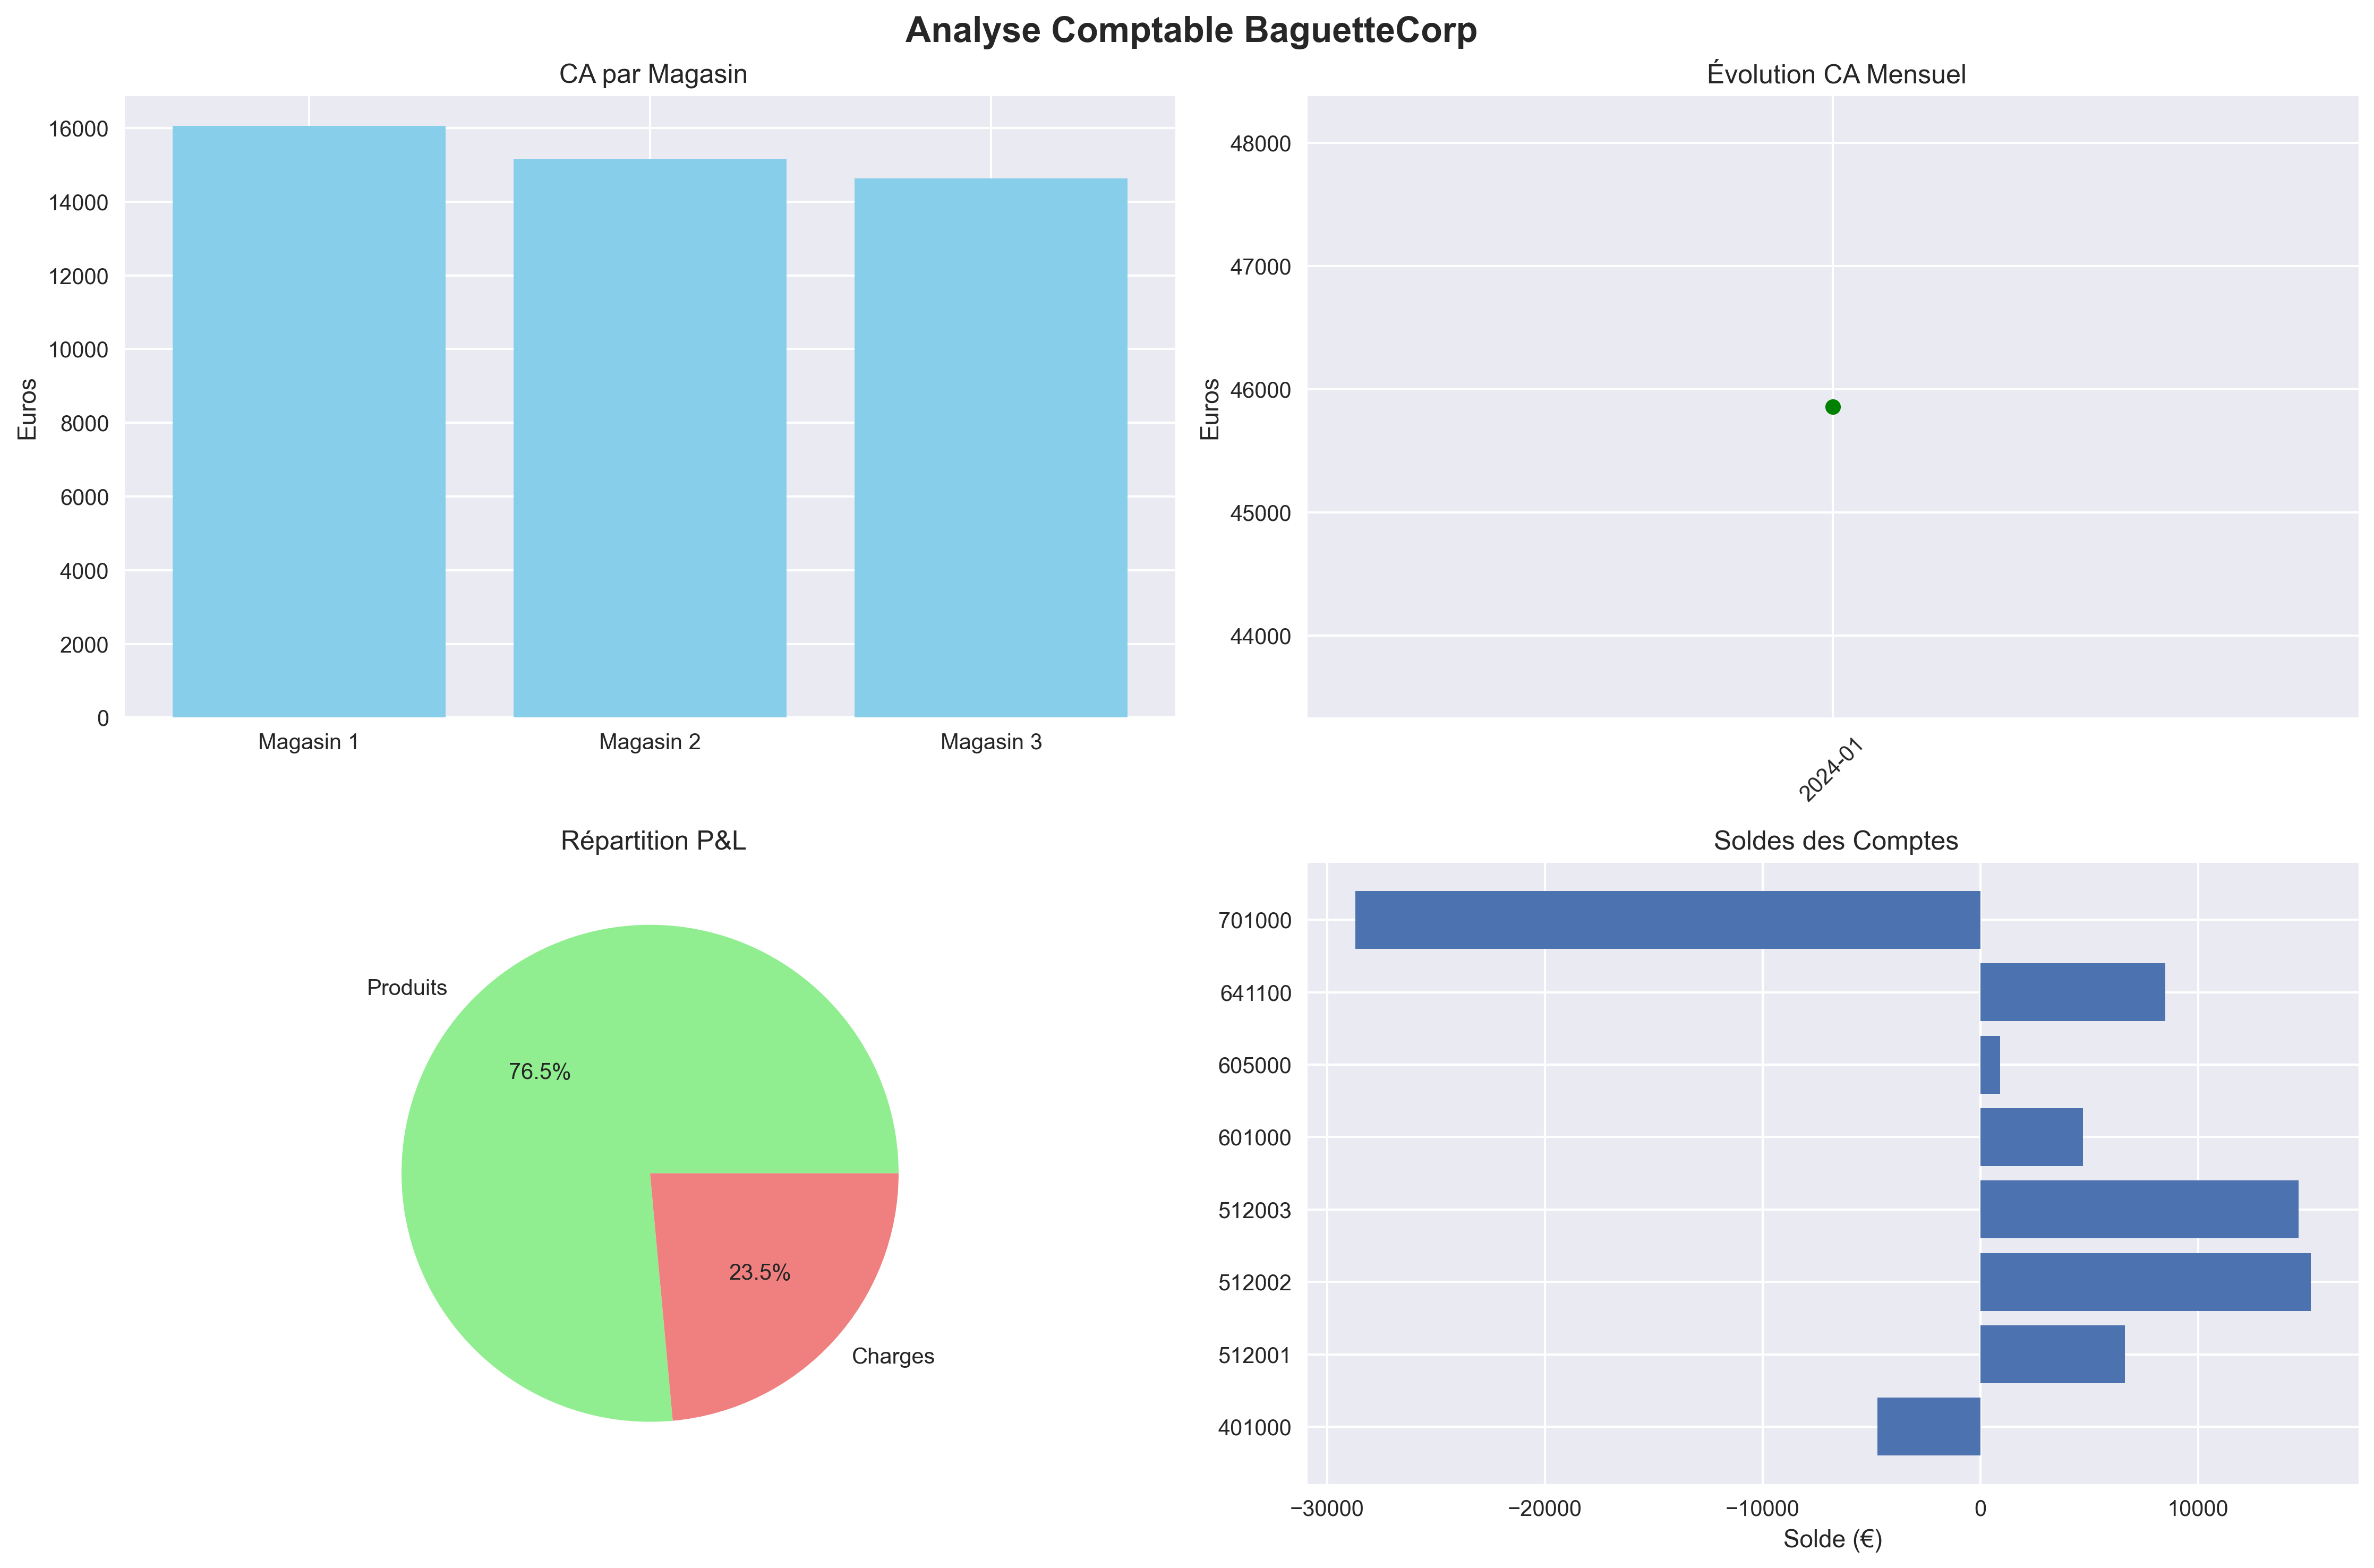

Reproduce this figure in Python.
import pandas as pd
import matplotlib.pyplot as plt
import seaborn as sns
import os




# CHARGER LES DONNÉES
journal = pd.read_excel('journal_comptable.xlsx')
journal['Date'] = pd.to_datetime(journal['Date'])
journal['Compte'] = journal['Compte'].astype(str)

if not os.path.exists('journal_comptable.xlsx'):
    print("⚠️ Fichier 'journal_comptable.xlsx' introuvable. Vérifie le nom ou l'emplacement.")
    exit()
    
class AnalyseComptable:
    """
    Classe pour faire des analyses comptables
    (comme une calculatrice comptable intelligente)
    """
    def __init__(self, journal):
        self.journal = journal
        
        
    def balance_comptable(self):
        """Crée la balance (résumé de tous les comptes)"""
        
        balance = self.journal.groupby('Compte').agg({
        'Debit': 'sum',
        'Credit': 'sum'
        }).reset_index()
        
        balance['Solde'] = balance['Debit'] - balance['Credit']
        balance = balance.sort_values('Compte')
        
        return balance
    
    
    def compte_resultat(self):
        
        """Crée le compte de résultat (bénéfices/pertes)"""
        
        # Produits (comptes 7xxxxx)
        produits = self.journal[self.journal['Compte'].str.startswith('7')]
        total_produits = produits['Credit'].sum()
        
        # Charges (comptes 6xxxxx)
        charges = self.journal[self.journal['Compte'].str.startswith('6')]
        total_charges = charges['Debit'].sum()
        
        # Résultat
        resultat = total_produits - total_charges
        
        return {
            'Produits': total_produits,
            'Charges': total_charges,
            'Resultat': resultat,
            'Marge': (resultat / total_produits * 100) if total_produits > 0 else 0
        }
        
    
    def ventes_par_magasin(self):
        """Analyse des ventes par magasin"""
        
        ventes = self.journal[
        (self.journal['Compte'].str.startswith('701')) &
        (self.journal['Credit'] > 0)
        ].copy()
        ventes_magasin = ventes.groupby('Magasin')['Credit'].sum().reset_index()
        ventes_magasin.columns = ['Magasin', 'Chiffre_Affaires']
        ventes_magasin = ventes_magasin.sort_values('Chiffre_Affaires', ascending=False)
        
        return ventes_magasin
    
    
    def evolution_ca_mensuel(self):
        
        """Évolution du chiffre d'affaires mensuel"""
        
        ventes = self.journal[
        (self.journal['Compte'].str.startswith('701')) &
        (self.journal['Credit'] > 0)
        ].copy()
        
        ventes['Mois'] = ventes['Date'].dt.to_period('M').astype(str)

        ca_mensuel = ventes.groupby('Mois')['Credit'].sum().reset_index()
        ca_mensuel.columns = ['Mois', 'Chiffre_Affaires']
        
        return ca_mensuel
    
    
# LANCER LES ANALYSES
print(" Analyse comptable de BaguetteCorp")
print("=" * 50)
analyseur = AnalyseComptable(journal)


# 1 BALANCE COMPTABLE
print("\n BALANCE COMPTABLE")
balance = analyseur.balance_comptable()
print(balance.head(10))


# 2 COMPTE DE RÉSULTAT
print("\n 2 COMPTE DE RÉSULTAT")

cr = analyseur.compte_resultat()
print(f" Produits : {cr['Produits']:,.0f} €")
print(f" Charges : {cr['Charges']:,.0f} €")
print(f" Résultat : {cr['Resultat']:,.0f} €")
print(f" Marge : {cr['Marge']:.1f} %")


# 3 VENTES PAR MAGASIN
print("\n 3 VENTES PAR MAGASIN")
ventes_mag = analyseur.ventes_par_magasin()
print(ventes_mag)


# 4️ ÉVOLUTION MENSUELLE
print("\n 4 ÉVOLUTION DU CA")
ca_mensuel = analyseur.evolution_ca_mensuel()
print(ca_mensuel)

# CRÉER DES GRAPHIQUES
plt.style.use('seaborn-v0_8')
fig, axes = plt.subplots(2, 2, figsize=(15, 10))
fig.suptitle(' Analyse Comptable BaguetteCorp', fontsize=16, fontweight='bold')

# Graphique 1 : Ventes par magasin
axes[0,0].bar(ventes_mag['Magasin'], ventes_mag['Chiffre_Affaires'], color='skyblue')
axes[0,0].set_title(' CA par Magasin')
axes[0,0].set_ylabel('Euros')

# Graphique 2 : Évolution mensuelle
axes[0,1].plot(ca_mensuel['Mois'], ca_mensuel['Chiffre_Affaires'], marker='o', color='green')
axes[0,1].set_title(' Évolution CA Mensuel')
axes[0,1].set_ylabel('Euros')
axes[0,1].tick_params(axis='x', rotation=45)

# Graphique 3 : Répartition Produits/Charges
labels = ['Produits', 'Charges']
sizes = [cr['Produits'], cr['Charges']]
axes[1,0].pie(sizes, labels=labels, autopct='%1.1f%%', colors=['lightgreen', 'lightcoral'])
axes[1,0].set_title(' Répartition P&L')

# Graphique 4 : Top 5 des comptes
balance_top = balance.head(8)
axes[1,1].barh(balance_top['Compte'], balance_top['Solde'])
axes[1,1].set_title(' Soldes des Comptes')
axes[1,1].set_xlabel('Solde (€)')
plt.tight_layout()
plt.savefig('analyse_comptable.png', dpi=300, bbox_inches='tight')
plt.show()


# SAUVEGARDER LES RÉSULTATS
balance.to_excel('balance_comptable.xlsx', index=False)
ventes_mag.to_excel('ventes_par_magasin.xlsx', index=False)
ca_mensuel.to_excel('ca_mensuel.xlsx', index=False)



print("\n Analyses terminées !")
print(" Fichiers créés :")
print(" - balance_comptable.xlsx")
print(" - ventes_par_magasin.xlsx")
print(" - ca_mensuel.xlsx")
print(" - analyse_comptable.png")